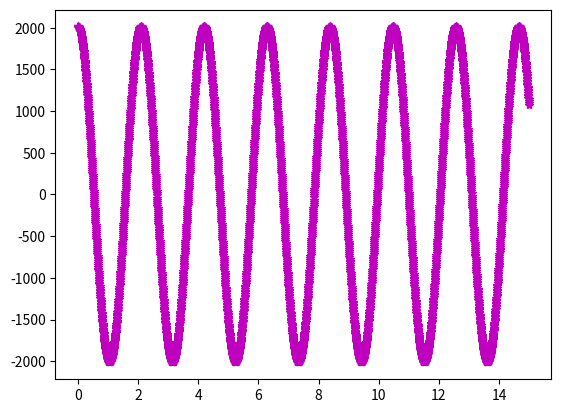

This chart was generated by the following Python code:
#Librerias
import matplotlib.pyplot as plt 
import numpy as np

def f(t):
    return  2015 * np.cos(3*t)
#Definimos el rango de una variables y el intervalo en el que cambian
t1 = np.arange(0.0,15.0,0.004)
#Grafica la variable t contra la funcion f(t) con estrellas
plt.plot(t1, f(t1), 'm*')
#guarda la grafica
plt.savefig('examen.png')
#muestra la grafica
plt.show()

